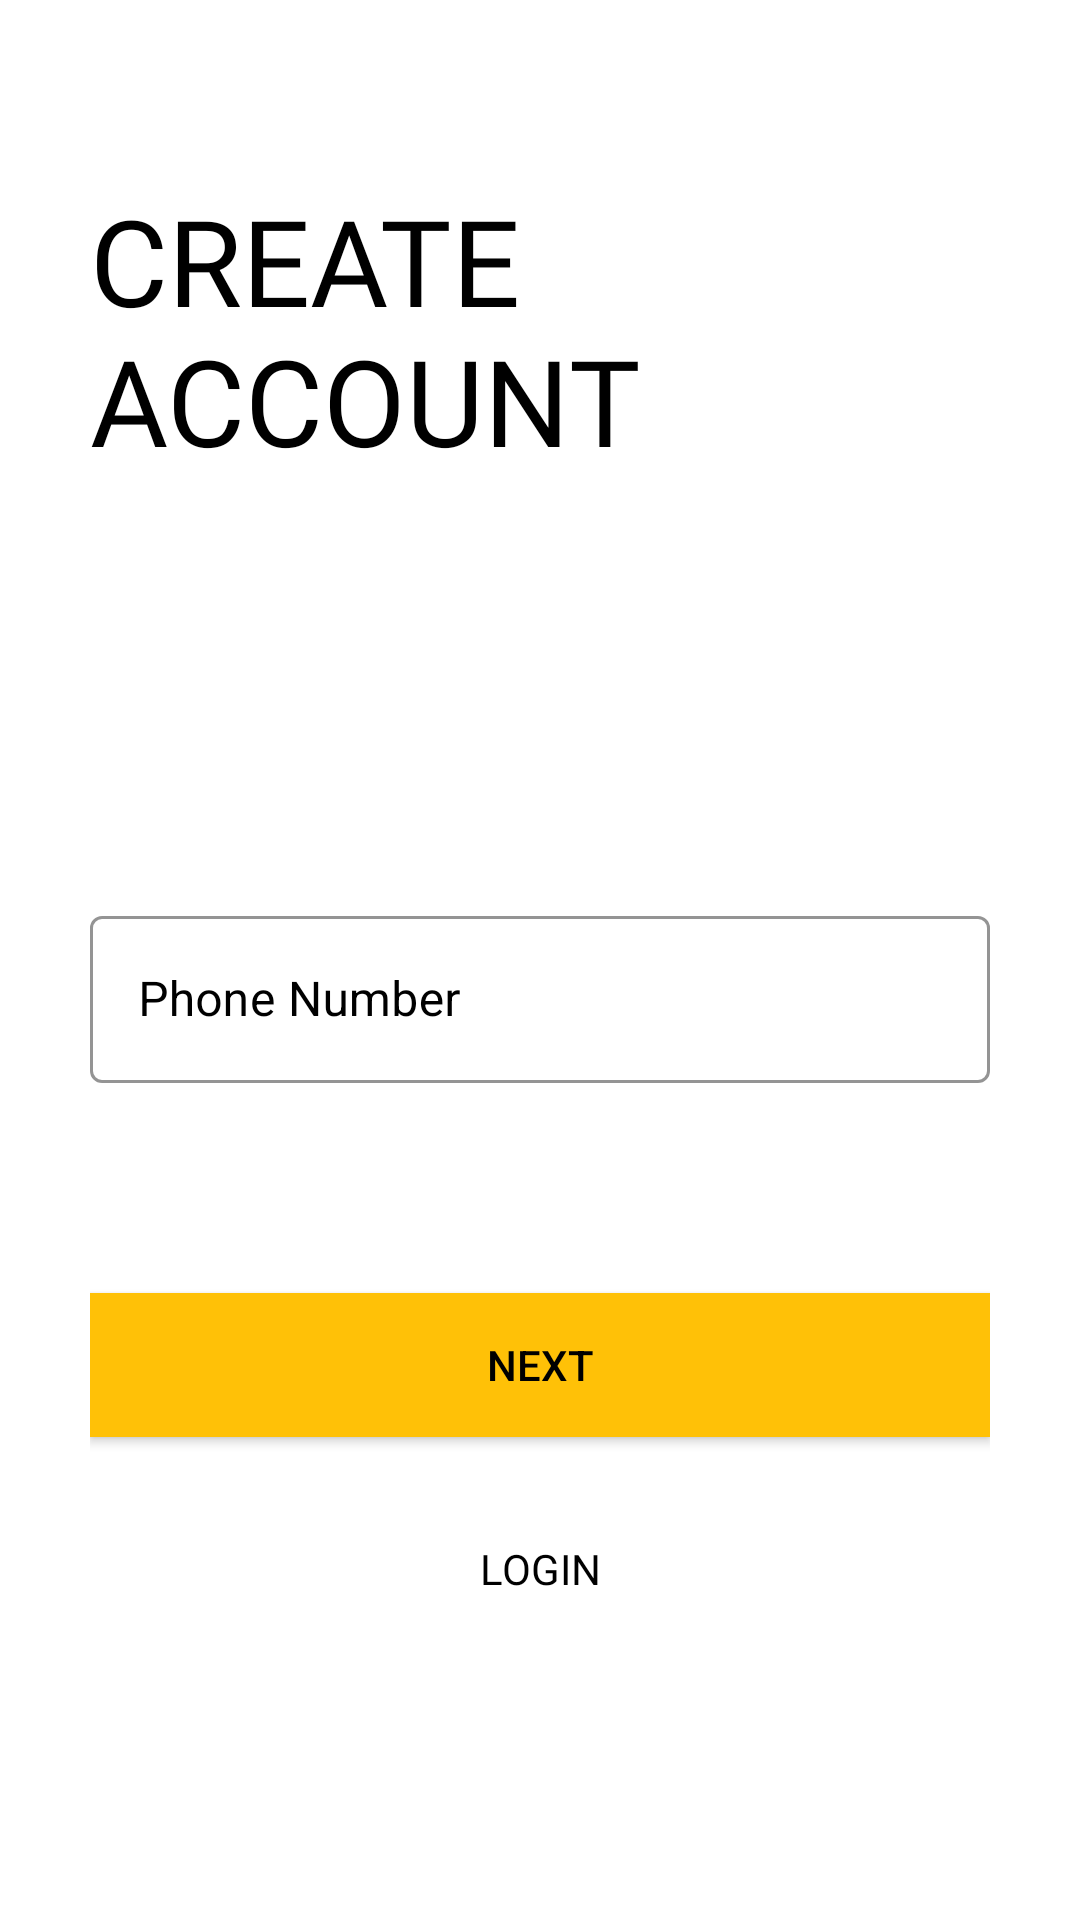

Produce the Android XML layout that renders to this screen, including the resource entries it uses.
<!-- AndroidManifest.xml: application theme Theme.TravelCar -->
<!-- res/layout/activity_sign_up3rd_class.xml -->
<?xml version="1.0" encoding="utf-8"?>
<ScrollView xmlns:android="http://schemas.android.com/apk/res/android"
    xmlns:app="http://schemas.android.com/apk/res-auto"
    xmlns:tools="http://schemas.android.com/tools"
    android:id="@+id/signup_3rd_screen"
    android:layout_width="match_parent"
    android:layout_height="match_parent"
    android:background="@color/white"
    android:padding="30dp"
    android:transitionName="transition_OTP_screen"
    tools:context=".Common.LoginSignup.SignUp3rdClass">

    <LinearLayout
        android:layout_width="match_parent"
        android:layout_height="wrap_content"
        android:orientation="vertical">

        <com.google.android.material.imageview.ShapeableImageView
            android:id="@+id/profile_back_button"
            android:layout_width="wrap_content"
            android:layout_height="wrap_content"
            android:onClick="callSignUp2From3"
            android:padding="5dp"
            android:src="@drawable/drawable_back_button"
            android:transitionName="transition_back_btn" />

        <TextView
            android:id="@+id/signup_title"
            android:layout_width="wrap_content"
            android:layout_height="wrap_content"
            android:layout_marginTop="20dp"
            android:fontFamily="@font/muli_black"
            android:text="@string/create_account"
            android:textAllCaps="true"
            android:textColor="@color/black"
            android:textSize="40sp"
            android:transitionName="transition_title_text" />

        <LinearLayout
            android:layout_width="match_parent"
            android:layout_height="wrap_content"
            android:layout_marginTop="60dp"
            android:orientation="vertical">

            <com.google.android.material.textfield.TextInputLayout
                android:id="@+id/country_code"
                style="@style/Widget.MaterialComponents.TextInputLayout.OutlinedBox"
                android:layout_width="match_parent"
                android:layout_height="wrap_content"
                android:layout_marginTop="80dp"
                android:hint="@string/enter_phone_number"
                android:textColorHint="@color/black"
                app:boxStrokeColor="@color/black"
                app:boxStrokeWidthFocused="2dp"
                app:endIconMode="clear_text"
                app:endIconTint="@color/black"
                app:hintTextColor="@color/black"
                app:startIconDrawable="@drawable/drawable_phone"
                app:startIconTint="@color/black">

                <com.google.android.material.textfield.TextInputEditText
                    android:id="@+id/signup_phone_number_edit_text"
                    android:layout_width="match_parent"
                    android:layout_height="wrap_content"
                    android:inputType="phone"
                    android:textColor="@color/black" />
            </com.google.android.material.textfield.TextInputLayout>

        </LinearLayout>

        <Button
            android:id="@+id/signup_next_button"
            android:layout_width="match_parent"
            android:layout_height="wrap_content"
            android:layout_marginTop="70dp"
            android:background="@color/color_primary"
            android:elevation="5dp"
            android:onClick="callVerifyOTPScreen"
            android:text="@string/next_button"
            android:textColor="@color/black"
            android:transitionName="transition_next_btn" />

        <Button
            android:id="@+id/signup_login_button"
            android:layout_width="match_parent"
            android:layout_height="wrap_content"
            android:layout_marginTop="20dp"
            android:background="#00000000"
            android:elevation="5dp"
            android:fontFamily="@font/muli_black"
            android:onClick="callLoginFrom3d"
            android:text="@string/login"
            android:textColor="@color/black"
            android:transitionName="transition_to_login" />
    </LinearLayout>

</ScrollView>
<!-- resources referenced by this layout -->
<resources>
  <color name="black">#FF000000</color>
  <color name="color_primary">#FFC107</color>
  <color name="white">#FFFFFFFF</color>
  <string name="create_account">Create\naccount</string>
  <string name="enter_phone_number">Phone Number</string>
  <string name="login">Login</string>
  <string name="next_button">Next</string>
  <style name="Theme.TravelCar" parent="Theme.MaterialComponents.DayNight.NoActionBar.Bridge">
          
          <item name="colorPrimary">@color/color_primary</item>
          <item name="colorPrimaryVariant">@color/purple_700</item>
          <item name="colorOnPrimary">@color/white</item>
          
          <item name="colorSecondary">@color/teal_200</item>
          <item name="colorSecondaryVariant">@color/teal_700</item>
          <item name="colorOnSecondary">@color/black</item>
          
          <item name="android:statusBarColor">?attr/colorPrimaryVariant</item>
          
      </style>
  <color name="purple_700">#FF3700B3</color>
  <color name="teal_200">#FF03DAC5</color>
  <color name="teal_700">#FF018786</color>
</resources>
